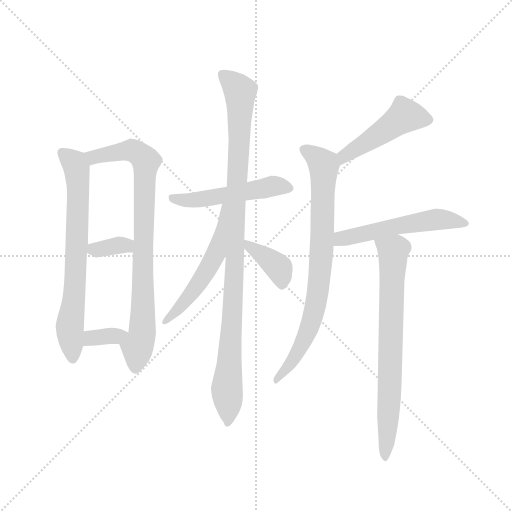
t = 0.00 s
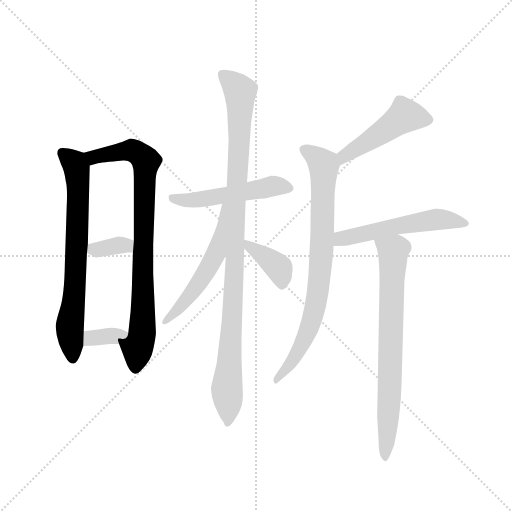
t = 1.83 s
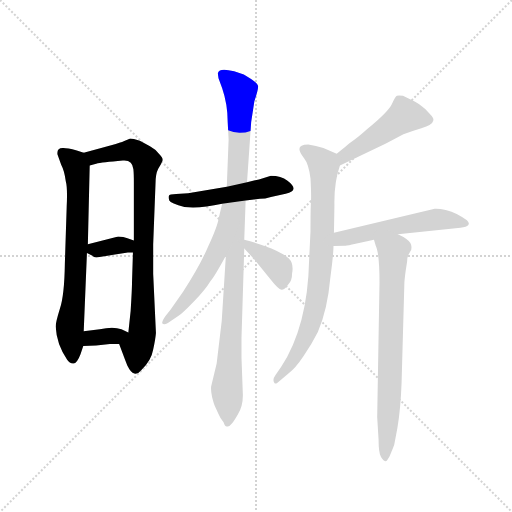
t = 3.66 s
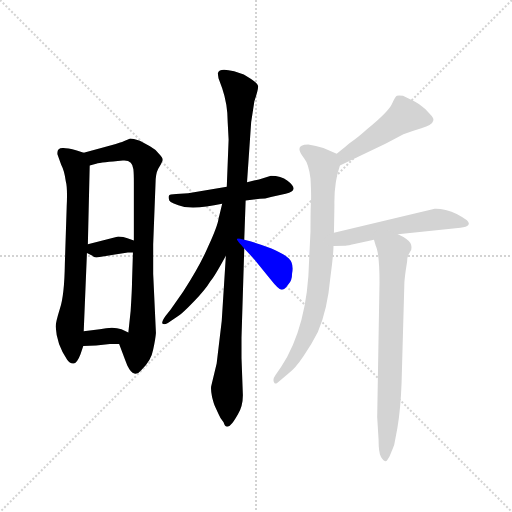
t = 5.49 s
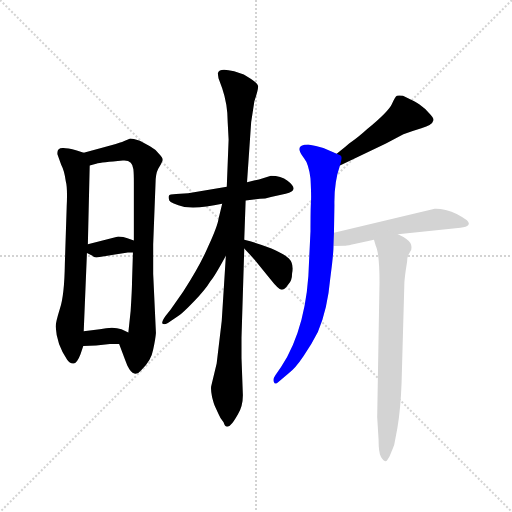
t = 7.32 s
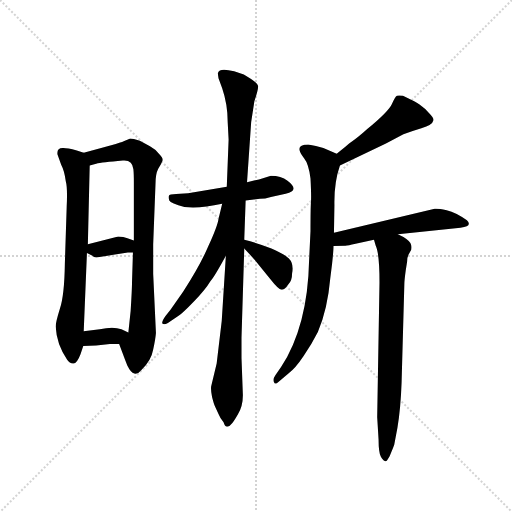
t = 9.16 s

The animated SVG that drew these frames (rendered in a browser with its animation timeline set to each time). Animation: 12 CSS @keyframes rules; one cycle of 9.15 s.

<svg version="1.1" viewBox="0 0 1024 1024" xmlns="http://www.w3.org/2000/svg">
  <g stroke="lightgray" stroke-dasharray="1,1" stroke-width="1" transform="scale(4, 4)">
    <line x1="0" y1="0" x2="256" y2="256"></line>
    <line x1="256" y1="0" x2="0" y2="256"></line>
    <line x1="128" y1="0" x2="128" y2="256"></line>
    <line x1="0" y1="128" x2="256" y2="128"></line>
  </g>
  <g transform="scale(0.92, -0.92) translate(60, -850)">
    <style type="text/css">
      
        @keyframes keyframes0 {
          from {
            stroke: blue;
            stroke-dashoffset: 716;
            stroke-width: 128;
          }
          70% {
            animation-timing-function: step-end;
            stroke: blue;
            stroke-dashoffset: 0;
            stroke-width: 128;
          }
          to {
            stroke: black;
            stroke-width: 1024;
          }
        }
        #make-me-a-hanzi-animation-0 {
          animation: keyframes0 0.8326822916666666s both;
          animation-delay: 0s;
          animation-timing-function: linear;
        }
      
        @keyframes keyframes1 {
          from {
            stroke: blue;
            stroke-dashoffset: 839;
            stroke-width: 128;
          }
          73% {
            animation-timing-function: step-end;
            stroke: blue;
            stroke-dashoffset: 0;
            stroke-width: 128;
          }
          to {
            stroke: black;
            stroke-width: 1024;
          }
        }
        #make-me-a-hanzi-animation-1 {
          animation: keyframes1 0.9327799479166666s both;
          animation-delay: 0.8326822916666666s;
          animation-timing-function: linear;
        }
      
        @keyframes keyframes2 {
          from {
            stroke: blue;
            stroke-dashoffset: 345;
            stroke-width: 128;
          }
          53% {
            animation-timing-function: step-end;
            stroke: blue;
            stroke-dashoffset: 0;
            stroke-width: 128;
          }
          to {
            stroke: black;
            stroke-width: 1024;
          }
        }
        #make-me-a-hanzi-animation-2 {
          animation: keyframes2 0.53076171875s both;
          animation-delay: 1.7654622395833333s;
          animation-timing-function: linear;
        }
      
        @keyframes keyframes3 {
          from {
            stroke: blue;
            stroke-dashoffset: 347;
            stroke-width: 128;
          }
          53% {
            animation-timing-function: step-end;
            stroke: blue;
            stroke-dashoffset: 0;
            stroke-width: 128;
          }
          to {
            stroke: black;
            stroke-width: 1024;
          }
        }
        #make-me-a-hanzi-animation-3 {
          animation: keyframes3 0.5323893229166666s both;
          animation-delay: 2.296223958333333s;
          animation-timing-function: linear;
        }
      
        @keyframes keyframes4 {
          from {
            stroke: blue;
            stroke-dashoffset: 511;
            stroke-width: 128;
          }
          62% {
            animation-timing-function: step-end;
            stroke: blue;
            stroke-dashoffset: 0;
            stroke-width: 128;
          }
          to {
            stroke: black;
            stroke-width: 1024;
          }
        }
        #make-me-a-hanzi-animation-4 {
          animation: keyframes4 0.6658528645833334s both;
          animation-delay: 2.8286132812499996s;
          animation-timing-function: linear;
        }
      
        @keyframes keyframes5 {
          from {
            stroke: blue;
            stroke-dashoffset: 1028;
            stroke-width: 128;
          }
          77% {
            animation-timing-function: step-end;
            stroke: blue;
            stroke-dashoffset: 0;
            stroke-width: 128;
          }
          to {
            stroke: black;
            stroke-width: 1024;
          }
        }
        #make-me-a-hanzi-animation-5 {
          animation: keyframes5 1.0865885416666667s both;
          animation-delay: 3.494466145833333s;
          animation-timing-function: linear;
        }
      
        @keyframes keyframes6 {
          from {
            stroke: blue;
            stroke-dashoffset: 547;
            stroke-width: 128;
          }
          64% {
            animation-timing-function: step-end;
            stroke: blue;
            stroke-dashoffset: 0;
            stroke-width: 128;
          }
          to {
            stroke: black;
            stroke-width: 1024;
          }
        }
        #make-me-a-hanzi-animation-6 {
          animation: keyframes6 0.6951497395833334s both;
          animation-delay: 4.5810546875s;
          animation-timing-function: linear;
        }
      
        @keyframes keyframes7 {
          from {
            stroke: blue;
            stroke-dashoffset: 386;
            stroke-width: 128;
          }
          56% {
            animation-timing-function: step-end;
            stroke: blue;
            stroke-dashoffset: 0;
            stroke-width: 128;
          }
          to {
            stroke: black;
            stroke-width: 1024;
          }
        }
        #make-me-a-hanzi-animation-7 {
          animation: keyframes7 0.5641276041666666s both;
          animation-delay: 5.276204427083333s;
          animation-timing-function: linear;
        }
      
        @keyframes keyframes8 {
          from {
            stroke: blue;
            stroke-dashoffset: 479;
            stroke-width: 128;
          }
          61% {
            animation-timing-function: step-end;
            stroke: blue;
            stroke-dashoffset: 0;
            stroke-width: 128;
          }
          to {
            stroke: black;
            stroke-width: 1024;
          }
        }
        #make-me-a-hanzi-animation-8 {
          animation: keyframes8 0.6398111979166666s both;
          animation-delay: 5.84033203125s;
          animation-timing-function: linear;
        }
      
        @keyframes keyframes9 {
          from {
            stroke: blue;
            stroke-dashoffset: 796;
            stroke-width: 128;
          }
          72% {
            animation-timing-function: step-end;
            stroke: blue;
            stroke-dashoffset: 0;
            stroke-width: 128;
          }
          to {
            stroke: black;
            stroke-width: 1024;
          }
        }
        #make-me-a-hanzi-animation-9 {
          animation: keyframes9 0.8977864583333334s both;
          animation-delay: 6.480143229166667s;
          animation-timing-function: linear;
        }
      
        @keyframes keyframes10 {
          from {
            stroke: blue;
            stroke-dashoffset: 541;
            stroke-width: 128;
          }
          64% {
            animation-timing-function: step-end;
            stroke: blue;
            stroke-dashoffset: 0;
            stroke-width: 128;
          }
          to {
            stroke: black;
            stroke-width: 1024;
          }
        }
        #make-me-a-hanzi-animation-10 {
          animation: keyframes10 0.6902669270833334s both;
          animation-delay: 7.3779296875s;
          animation-timing-function: linear;
        }
      
        @keyframes keyframes11 {
          from {
            stroke: blue;
            stroke-dashoffset: 743;
            stroke-width: 128;
          }
          71% {
            animation-timing-function: step-end;
            stroke: blue;
            stroke-dashoffset: 0;
            stroke-width: 128;
          }
          to {
            stroke: black;
            stroke-width: 1024;
          }
        }
        #make-me-a-hanzi-animation-11 {
          animation: keyframes11 0.8546549479166666s both;
          animation-delay: 8.068196614583334s;
          animation-timing-function: linear;
        }
      
    </style>
    
      <path d="M 122 518 L 107 523 Q 86 528 78 528 Q 63 529 65 514 L 73 492 Q 80 479 83 456 Q 87 442 85 401 L 81 277 Q 80 207 70 178 Q 61 149 61 140 Q 63 101 86 68 Q 91 60 99 60 Q 107 59 115 80 L 121 98 L 122 130 L 129 300 L 131 319 L 135 490 C 136 513 136 513 122 518 Z" fill="lightgray"></path>
    
      <path d="M 279 126 L 273 255 L 273 319 L 278 449 Q 278 472 284 483 Q 291 494 293 500 Q 296 505 286 515 Q 279 525 266 532 L 244 544 Q 228 549 224 549 Q 220 548 209 543 Q 198 538 122 518 C 93 510 106 482 135 490 L 149 494 Q 161 497 207 501 Q 228 503 230 482 Q 231 473 231 452 L 231 327 L 229 301 L 227 237 Q 227 222 224 174 L 219 127 C 216 97 188 130 199 102 L 207 81 Q 217 54 218 53 Q 224 40 232 38 Q 240 36 247 45 Q 269 66 273 90 Q 278 113 279 126 Z" fill="lightgray"></path>
    
      <path d="M 153 291 L 218 301 L 229 301 C 259 301 259 317 231 327 L 217 332 Q 209 336 197 336 L 131 319 C 105 312 105 312 129 300 L 141 294 Q 145 289 153 291 Z" fill="lightgray"></path>
    
      <path d="M 121 98 L 149 99 L 179 102 L 199 102 C 229 102 246 114 219 127 L 204 134 Q 186 141 157 134 L 122 130 C 92 127 91 97 121 98 Z" fill="lightgray"></path>
    
      <path d="M 474 414 L 505 418 Q 516 418 529 422 L 561 429 Q 593 436 565 457 Q 551 468 529 468 L 503 460 L 477 454 L 433 444 L 349 430 L 323 428 Q 308 428 307 424 Q 306 420 308 414 Q 311 408 341 400 Q 374 396 423 407 L 474 414 Z" fill="lightgray"></path>
    
      <path d="M 468 -9 L 465 72 L 465 116 L 471 310 L 471 329 L 474 414 L 477 454 L 486 584 L 493 630 Q 502 657 501 663 Q 500 669 485 679 L 470 688 L 449 695 Q 417 703 414 692 Q 413 692 415 680 L 423 658 Q 435 623 435 584 L 437 547 L 433 444 L 431 294 L 422 152 L 411 60 L 399 10 Q 398 2 401 -13 Q 405 -29 408 -35 L 415 -50 Q 419 -60 426 -68 Q 429 -79 435 -77 Q 439 -77 442 -73 Q 446 -70 457 -51 Q 468 -33 468 -9 Z" fill="lightgray"></path>
    
      <path d="M 423 407 L 415 374 Q 413 359 393 315 Q 374 271 338 216 L 311 177 L 299 162 Q 291 150 293 147 Q 296 143 305 148 L 329 164 Q 337 169 362 195 Q 387 221 397 238 Q 406 248 431 294 C 508 434 430 436 423 407 Z" fill="lightgray"></path>
    
      <path d="M 471 310 L 493 286 L 527 244 Q 546 220 552 220 Q 559 220 567 232 Q 575 240 575 256 Q 579 277 568 288 Q 558 298 530 310 Q 502 321 471 329 C 448 335 451 332 471 310 Z" fill="lightgray"></path>
    
      <path d="M 679 490 L 779 538 L 817 558 Q 833 564 856 571 Q 880 578 882 588 Q 884 593 873 604 Q 865 614 852 623 Q 839 631 836 632 L 816 642 Q 806 643 803 642 Q 799 640 792 624 Q 785 608 739 570 Q 717 550 699 538 Q 689 529 672 516 C 648 498 652 477 679 490 Z" fill="lightgray"></path>
    
      <path d="M 666 344 L 667 404 Q 666 453 679 490 C 685 511 685 511 672 516 L 643 528 Q 627 534 610 536 Q 577 536 601 506 Q 611 494 615 462 Q 617 424 616 411 Q 615 397 615 348 L 612 285 Q 609 141 551 52 L 539 35 Q 531 24 537 17 Q 540 14 549 23 L 567 38 Q 582 49 600 76 Q 618 102 631 128 Q 652 177 658 245 L 662 277 Q 665 305 665 315 L 666 344 Z" fill="lightgray"></path>
    
      <path d="M 805 341 L 941 355 Q 968 358 955 371 Q 932 388 911 393 Q 891 397 885 396 L 666 344 C 637 337 635 314 665 315 L 691 316 Q 696 316 713 320 L 753 329 L 805 341 Z" fill="lightgray"></path>
    
      <path d="M 797 -117 L 804 -80 Q 811 -38 813 18 L 819 232 Q 819 240 822 262 L 825 281 Q 825 290 828 296 L 834 307 Q 835 313 834 316 Q 835 324 817 335 L 805 341 C 778 355 744 358 753 329 L 757 315 Q 765 298 765 236 L 760 -57 L 763 -106 Q 763 -134 768 -143 Q 773 -152 777 -152 Q 779 -154 782 -150 L 787 -142 L 791 -132 Q 795 -123 797 -117 Z" fill="lightgray"></path>
    
    
      <clipPath id="make-me-a-hanzi-clip-0">
        <path d="M 122 518 L 107 523 Q 86 528 78 528 Q 63 529 65 514 L 73 492 Q 80 479 83 456 Q 87 442 85 401 L 81 277 Q 80 207 70 178 Q 61 149 61 140 Q 63 101 86 68 Q 91 60 99 60 Q 107 59 115 80 L 121 98 L 122 130 L 129 300 L 131 319 L 135 490 C 136 513 136 513 122 518 Z"></path>
      </clipPath>
      <path clip-path="url(#make-me-a-hanzi-clip-0)" d="M 75 518 L 102 496 L 110 452 L 106 293 L 92 148 L 97 72" fill="none" id="make-me-a-hanzi-animation-0" stroke-dasharray="588 1176" stroke-linecap="round"></path>
    
      <clipPath id="make-me-a-hanzi-clip-1">
        <path d="M 279 126 L 273 255 L 273 319 L 278 449 Q 278 472 284 483 Q 291 494 293 500 Q 296 505 286 515 Q 279 525 266 532 L 244 544 Q 228 549 224 549 Q 220 548 209 543 Q 198 538 122 518 C 93 510 106 482 135 490 L 149 494 Q 161 497 207 501 Q 228 503 230 482 Q 231 473 231 452 L 231 327 L 229 301 L 227 237 Q 227 222 224 174 L 219 127 C 216 97 188 130 199 102 L 207 81 Q 217 54 218 53 Q 224 40 232 38 Q 240 36 247 45 Q 269 66 273 90 Q 278 113 279 126 Z"></path>
      </clipPath>
      <path clip-path="url(#make-me-a-hanzi-clip-1)" d="M 135 516 L 150 509 L 226 523 L 257 500 L 249 124 L 235 51" fill="none" id="make-me-a-hanzi-animation-1" stroke-dasharray="711 1422" stroke-linecap="round"></path>
    
      <clipPath id="make-me-a-hanzi-clip-2">
        <path d="M 153 291 L 218 301 L 229 301 C 259 301 259 317 231 327 L 217 332 Q 209 336 197 336 L 131 319 C 105 312 105 312 129 300 L 141 294 Q 145 289 153 291 Z"></path>
      </clipPath>
      <path clip-path="url(#make-me-a-hanzi-clip-2)" d="M 138 304 L 201 317 L 224 308" fill="none" id="make-me-a-hanzi-animation-2" stroke-dasharray="217 434" stroke-linecap="round"></path>
    
      <clipPath id="make-me-a-hanzi-clip-3">
        <path d="M 121 98 L 149 99 L 179 102 L 199 102 C 229 102 246 114 219 127 L 204 134 Q 186 141 157 134 L 122 130 C 92 127 91 97 121 98 Z"></path>
      </clipPath>
      <path clip-path="url(#make-me-a-hanzi-clip-3)" d="M 128 103 L 136 114 L 213 125" fill="none" id="make-me-a-hanzi-animation-3" stroke-dasharray="219 438" stroke-linecap="round"></path>
    
      <clipPath id="make-me-a-hanzi-clip-4">
        <path d="M 474 414 L 505 418 Q 516 418 529 422 L 561 429 Q 593 436 565 457 Q 551 468 529 468 L 503 460 L 477 454 L 433 444 L 349 430 L 323 428 Q 308 428 307 424 Q 306 420 308 414 Q 311 408 341 400 Q 374 396 423 407 L 474 414 Z"></path>
      </clipPath>
      <path clip-path="url(#make-me-a-hanzi-clip-4)" d="M 313 420 L 336 414 L 383 417 L 534 446 L 564 443" fill="none" id="make-me-a-hanzi-animation-4" stroke-dasharray="383 766" stroke-linecap="round"></path>
    
      <clipPath id="make-me-a-hanzi-clip-5">
        <path d="M 468 -9 L 465 72 L 465 116 L 471 310 L 471 329 L 474 414 L 477 454 L 486 584 L 493 630 Q 502 657 501 663 Q 500 669 485 679 L 470 688 L 449 695 Q 417 703 414 692 Q 413 692 415 680 L 423 658 Q 435 623 435 584 L 437 547 L 433 444 L 431 294 L 422 152 L 411 60 L 399 10 Q 398 2 401 -13 Q 405 -29 408 -35 L 415 -50 Q 419 -60 426 -68 Q 429 -79 435 -77 Q 439 -77 442 -73 Q 446 -70 457 -51 Q 468 -33 468 -9 Z"></path>
      </clipPath>
      <path clip-path="url(#make-me-a-hanzi-clip-5)" d="M 424 687 L 463 648 L 448 214 L 433 5 L 435 -68" fill="none" id="make-me-a-hanzi-animation-5" stroke-dasharray="900 1800" stroke-linecap="round"></path>
    
      <clipPath id="make-me-a-hanzi-clip-6">
        <path d="M 423 407 L 415 374 Q 413 359 393 315 Q 374 271 338 216 L 311 177 L 299 162 Q 291 150 293 147 Q 296 143 305 148 L 329 164 Q 337 169 362 195 Q 387 221 397 238 Q 406 248 431 294 C 508 434 430 436 423 407 Z"></path>
      </clipPath>
      <path clip-path="url(#make-me-a-hanzi-clip-6)" d="M 429 401 L 409 295 L 345 197 L 299 149" fill="none" id="make-me-a-hanzi-animation-6" stroke-dasharray="419 838" stroke-linecap="round"></path>
    
      <clipPath id="make-me-a-hanzi-clip-7">
        <path d="M 471 310 L 493 286 L 527 244 Q 546 220 552 220 Q 559 220 567 232 Q 575 240 575 256 Q 579 277 568 288 Q 558 298 530 310 Q 502 321 471 329 C 448 335 451 332 471 310 Z"></path>
      </clipPath>
      <path clip-path="url(#make-me-a-hanzi-clip-7)" d="M 478 324 L 483 313 L 547 265 L 553 228" fill="none" id="make-me-a-hanzi-animation-7" stroke-dasharray="258 516" stroke-linecap="round"></path>
    
      <clipPath id="make-me-a-hanzi-clip-8">
        <path d="M 679 490 L 779 538 L 817 558 Q 833 564 856 571 Q 880 578 882 588 Q 884 593 873 604 Q 865 614 852 623 Q 839 631 836 632 L 816 642 Q 806 643 803 642 Q 799 640 792 624 Q 785 608 739 570 Q 717 550 699 538 Q 689 529 672 516 C 648 498 652 477 679 490 Z"></path>
      </clipPath>
      <path clip-path="url(#make-me-a-hanzi-clip-8)" d="M 871 589 L 820 598 L 688 511 L 684 498" fill="none" id="make-me-a-hanzi-animation-8" stroke-dasharray="351 702" stroke-linecap="round"></path>
    
      <clipPath id="make-me-a-hanzi-clip-9">
        <path d="M 666 344 L 667 404 Q 666 453 679 490 C 685 511 685 511 672 516 L 643 528 Q 627 534 610 536 Q 577 536 601 506 Q 611 494 615 462 Q 617 424 616 411 Q 615 397 615 348 L 612 285 Q 609 141 551 52 L 539 35 Q 531 24 537 17 Q 540 14 549 23 L 567 38 Q 582 49 600 76 Q 618 102 631 128 Q 652 177 658 245 L 662 277 Q 665 305 665 315 L 666 344 Z"></path>
      </clipPath>
      <path clip-path="url(#make-me-a-hanzi-clip-9)" d="M 605 521 L 644 491 L 639 302 L 628 194 L 598 104 L 542 23" fill="none" id="make-me-a-hanzi-animation-9" stroke-dasharray="668 1336" stroke-linecap="round"></path>
    
      <clipPath id="make-me-a-hanzi-clip-10">
        <path d="M 805 341 L 941 355 Q 968 358 955 371 Q 932 388 911 393 Q 891 397 885 396 L 666 344 C 637 337 635 314 665 315 L 691 316 Q 696 316 713 320 L 753 329 L 805 341 Z"></path>
      </clipPath>
      <path clip-path="url(#make-me-a-hanzi-clip-10)" d="M 671 322 L 692 334 L 868 370 L 911 372 L 948 363" fill="none" id="make-me-a-hanzi-animation-10" stroke-dasharray="413 826" stroke-linecap="round"></path>
    
      <clipPath id="make-me-a-hanzi-clip-11">
        <path d="M 797 -117 L 804 -80 Q 811 -38 813 18 L 819 232 Q 819 240 822 262 L 825 281 Q 825 290 828 296 L 834 307 Q 835 313 834 316 Q 835 324 817 335 L 805 341 C 778 355 744 358 753 329 L 757 315 Q 765 298 765 236 L 760 -57 L 763 -106 Q 763 -134 768 -143 Q 773 -152 777 -152 Q 779 -154 782 -150 L 787 -142 L 791 -132 Q 795 -123 797 -117 Z"></path>
      </clipPath>
      <path clip-path="url(#make-me-a-hanzi-clip-11)" d="M 761 324 L 795 304 L 785 -46 L 777 -143" fill="none" id="make-me-a-hanzi-animation-11" stroke-dasharray="615 1230" stroke-linecap="round"></path>
    
  </g>
</svg>
